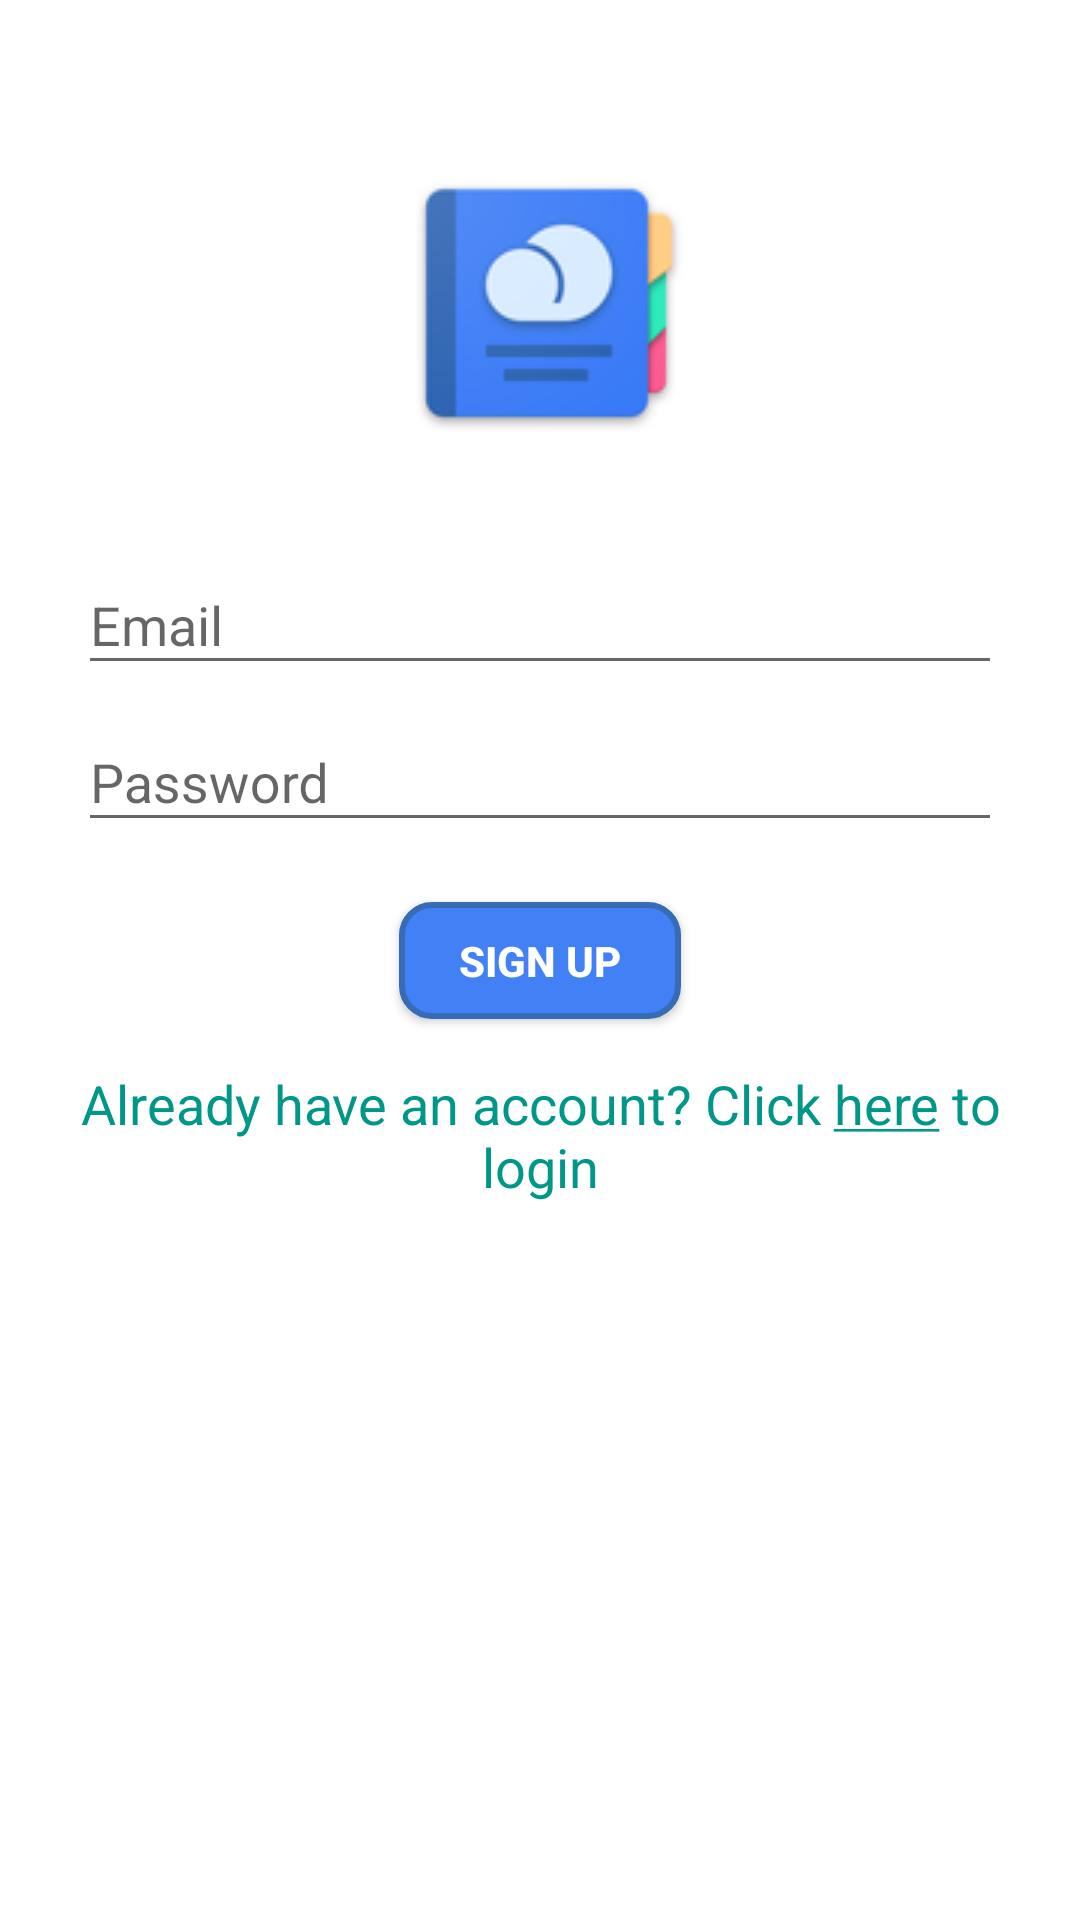

Android layout source for this screen:
<!-- AndroidManifest.xml: application theme AppTheme -->
<!-- res/layout/activity_sign_up.xml -->
<?xml version="1.0" encoding="utf-8"?>
<RelativeLayout
    xmlns:android="http://schemas.android.com/apk/res/android"
    xmlns:tools="http://schemas.android.com/tools"
    android:layout_width="match_parent"
    android:layout_height="match_parent"
    android:gravity="center_horizontal"
    android:background="@color/colorText"
    android:orientation="vertical"
    android:padding="@dimen/activity_vertical_margin"
    tools:context=".view.SignUpActivity">

    <ScrollView
        android:layout_width="match_parent"
        android:layout_height="match_parent">

        <LinearLayout
            android:id="@+id/email_login_form"
            android:layout_width="match_parent"
            android:layout_height="wrap_content"
            android:orientation="vertical"
            android:layout_margin="@dimen/layout_margin_bottom">

            <ImageView
                android:layout_width="wrap_content"
                android:layout_height="wrap_content"
                android:src="@drawable/main_icon_two"
                android:layout_gravity="center_horizontal"
                android:contentDescription="@string/image_description"/>

            <android.support.design.widget.TextInputLayout
                android:layout_width="match_parent"
                android:layout_height="wrap_content">

                <AutoCompleteTextView
                    android:id="@+id/email_signup"
                    android:layout_width="match_parent"
                    android:layout_height="wrap_content"
                    android:hint="@string/prompt_email"
                    android:textAppearance="?android:attr/textAppearanceMedium"
                    android:inputType="textEmailAddress"
                    android:maxLines="1"
                    android:singleLine="true" />

            </android.support.design.widget.TextInputLayout>

            <android.support.design.widget.TextInputLayout
                android:layout_width="match_parent"
                android:layout_height="wrap_content">

                <EditText
                    android:id="@+id/password_signup"
                    android:layout_width="match_parent"
                    android:layout_height="wrap_content"
                    android:hint="@string/prompt_password"
                    android:textAppearance="?android:attr/textAppearanceMedium"
                    android:imeActionId="6"
                    android:imeActionLabel="@string/action_sign_in_short"
                    android:imeOptions="actionUnspecified"
                    android:inputType="textPassword"
                    android:maxLines="1"
                    android:singleLine="true"
                    android:layout_marginBottom="@dimen/layout_margin_bottom"/>

            </android.support.design.widget.TextInputLayout>

            <Button
                android:id="@+id/sign_up_button_email"
                style="@style/buttonStyle"
                android:layout_width="wrap_content"
                android:layout_height="wrap_content"
                android:layout_marginTop="@dimen/layout_margin_bottom"
                android:text="@string/action_sign_up"
                android:textStyle="bold"
                android:layout_gravity="center_horizontal"
                android:visibility="visible"
                android:onClick="registerUser"/>

            <TextView
                android:id="@+id/signin_text"
                android:layout_width="wrap_content"
                android:layout_height="wrap_content"
                android:layout_gravity="center"
                android:layout_marginTop="@dimen/activity_vertical_margin"
                android:textAlignment="center"
                android:clickable="true"
                android:text="@string/olduser"
                android:textAppearance="?android:attr/textAppearanceMedium"
                android:textColor="@color/colorTextImportant"
                android:visibility="visible"/>

            
            <ProgressBar
                android:id="@+id/signup_progress"
                style="?android:attr/progressBarStyle"
                android:layout_width="wrap_content"
                android:layout_height="wrap_content"
                android:layout_marginTop="@dimen/activity_vertical_margin"
                android:layout_gravity="center_horizontal"
                android:visibility="gone" />
        </LinearLayout>
    </ScrollView>
</RelativeLayout>
<!-- resources referenced by this layout -->
<resources>
  <color name="colorText">#ffffff</color>
  <color name="colorTextImportant">#009688</color>
  <dimen name="activity_vertical_margin">16dp</dimen>
  <dimen name="layout_margin_bottom">10dp</dimen>
  <!-- drawable main_icon_two: png bitmap (drawable, 7243 bytes) -->
  <string name="action_sign_in_short">Sign in:</string>
  <string name="action_sign_up">Sign Up</string>
  <string name="image_description">Logo</string>
  <string name="olduser">Already have an account? Click <u>here</u> to login</string>
  <string name="prompt_email">Email</string>
  <string name="prompt_password">Password</string>
  <style name="buttonStyle">
          <item name="android:background">@drawable/button_bg</item>
          <item name="android:minHeight">10dp</item>
          <item name="android:minWidth">50dp</item>
          <item name="android:paddingTop">10dp</item>
          <item name="android:paddingBottom">10dp</item>
          <item name="android:paddingLeft">20dp</item>
          <item name="android:paddingRight">20dp</item>
          <item name="android:textColor">#fff</item>
  
      </style>
  <style name="AppTheme" parent="Theme.AppCompat.Light.DarkActionBar">
          
          <item name="colorPrimary">@color/colorPrimary</item>
          <item name="colorPrimaryDark">@color/colorPrimaryDark</item>
          <item name="colorAccent">@color/colorAccent</item>
      </style>
  <!-- drawable button_bg (drawable) -->
  <?xml version="1.0" encoding="UTF-8"?>
  <shape
      xmlns:android="http://schemas.android.com/apk/res/android">
      <solid
          android:color="@color/colorPrimary"/>
      <stroke
          android:width="2dp"
          android:color="@color/colorPrimaryDark" />
      <corners
          android:radius="10dp"/>
      <padding
          android:left="0dp"
          android:top="0dp"
          android:right="0dp"
          android:bottom="0dp" />
  </shape>
  <color name="colorPrimary">#4280F6</color>
  <color name="colorPrimaryDark">#376BB6</color>
  <color name="colorAccent">#ff40b3</color>
</resources>
